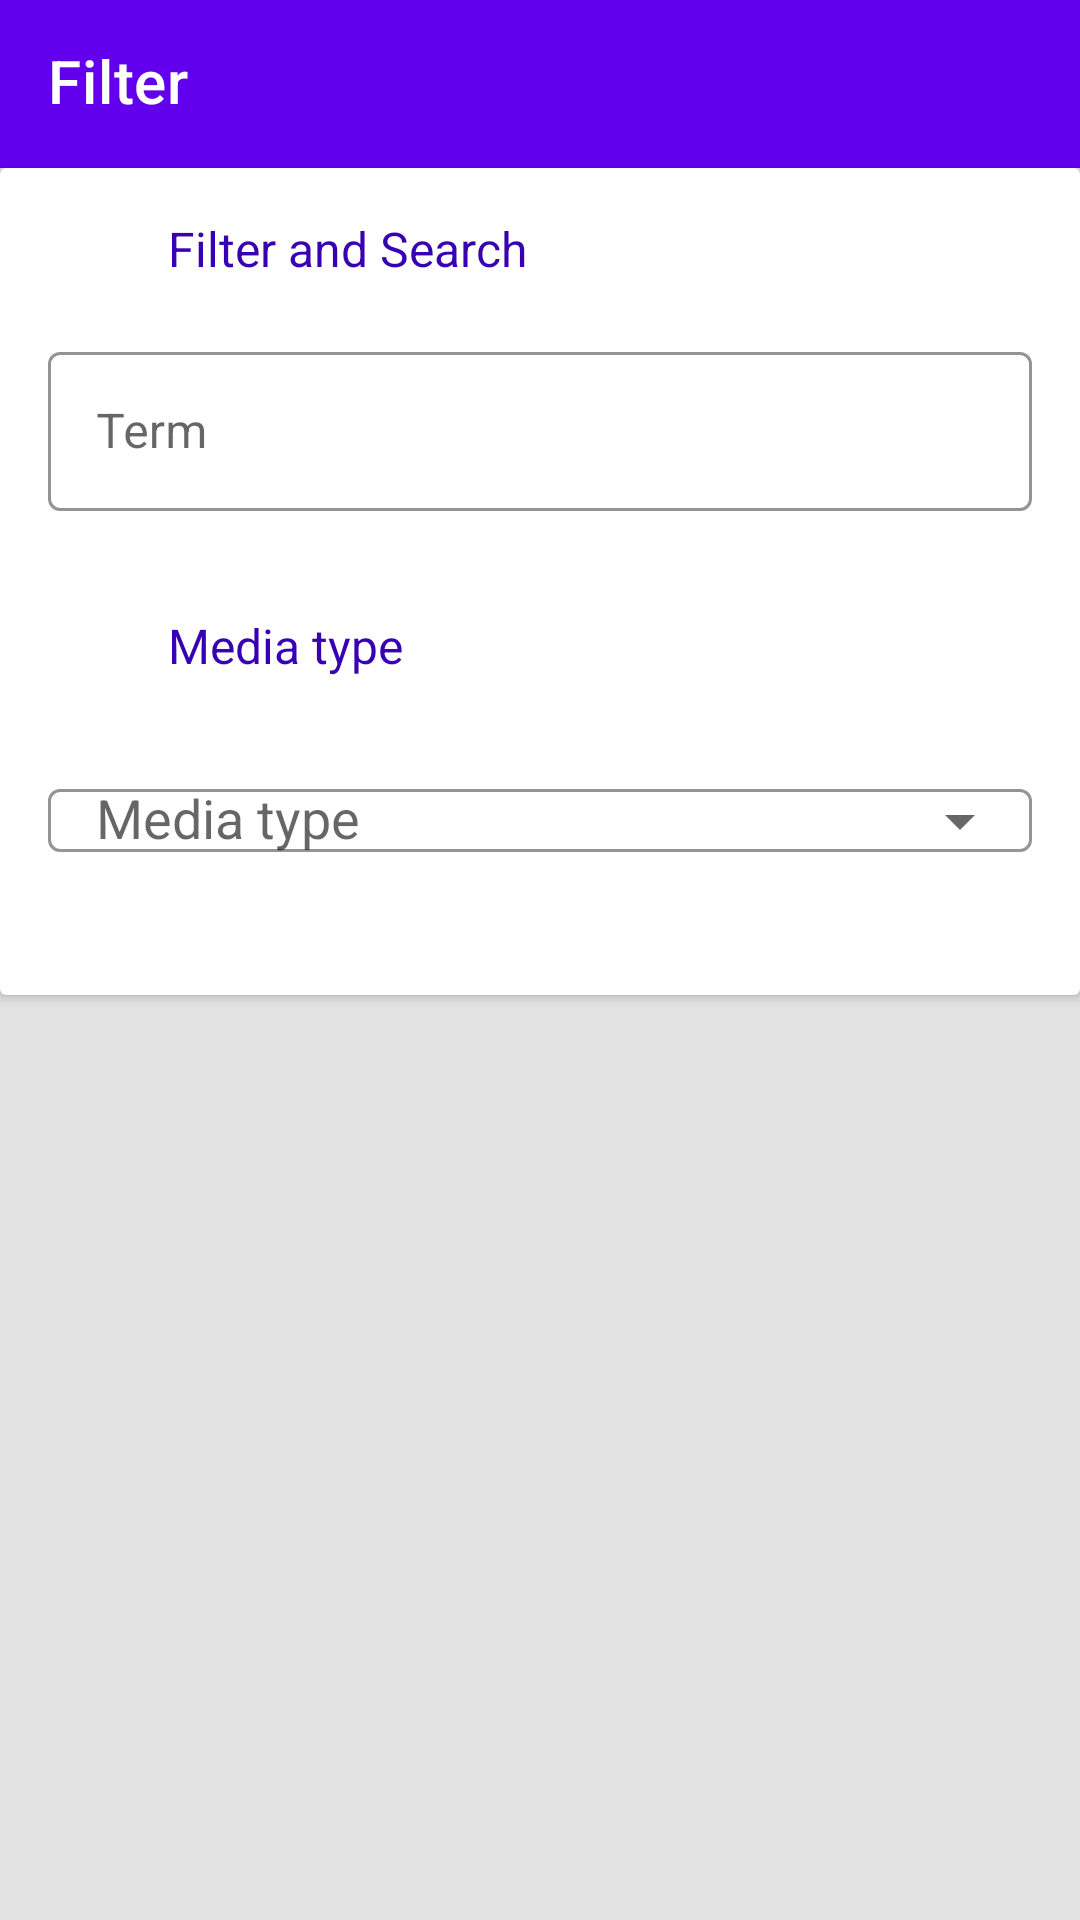

This screen was rendered from an Android layout file. Write that file and the resources it references.
<!-- AndroidManifest.xml: activity theme AppTheme.NoActionBar -->
<!-- res/layout/activity_filter.xml -->
<?xml version="1.0" encoding="utf-8"?>
<RelativeLayout xmlns:android="http://schemas.android.com/apk/res/android"
    xmlns:app="http://schemas.android.com/apk/res-auto"
    xmlns:tools="http://schemas.android.com/tools"
    android:layout_width="match_parent"
    android:layout_height="match_parent"
    tools:context=".ui.filter.FilterActivity">

    <com.google.android.material.appbar.AppBarLayout
        android:id="@+id/appBarFilter"
        android:layout_width="match_parent"
        android:layout_height="wrap_content"
        android:theme="@style/AppTheme.AppBarOverlay">

        <androidx.appcompat.widget.Toolbar
            android:id="@+id/toolbarFilter"
            android:layout_width="match_parent"
            android:layout_height="?attr/actionBarSize"
            app:popupTheme="@style/AppTheme.PopupOverlay"
            app:title="@string/filter" />

    </com.google.android.material.appbar.AppBarLayout>

    <androidx.cardview.widget.CardView
        android:layout_width="match_parent"
        android:layout_height="wrap_content"
        android:layout_below="@id/appBarFilter">

        <RelativeLayout
            android:layout_width="match_parent"
            android:layout_height="wrap_content">

            <RelativeLayout
                android:id="@+id/relFilterHeader"
                android:layout_width="match_parent"
                android:layout_height="wrap_content">

                <ImageView
                    android:id="@+id/imgFilterIcon"
                    android:layout_width="24dp"
                    android:layout_height="24dp"
                    android:layout_margin="@dimen/default_margin"
                    android:tint="@color/colorPrimary"
                    app:srcCompat="@drawable/ic_filter" />

                <TextView
                    android:id="@+id/tvwFilterAndSearchLabel"
                    style="@style/TextAppearance.AppCompat.Subhead"
                    android:layout_width="wrap_content"
                    android:layout_height="wrap_content"
                    android:layout_marginTop="18dp"
                    android:layout_marginEnd="@dimen/default_margin"
                    android:layout_marginBottom="@dimen/default_margin"
                    android:layout_toEndOf="@id/imgFilterIcon"
                    android:text="@string/filter_and_search"
                    android:textColor="@color/colorPrimaryDark" />

            </RelativeLayout>

            
            <com.google.android.material.textfield.TextInputLayout
                android:id="@+id/tilTerm"
                style="@style/MyTextInputLayout.OutlinedBox"
                android:layout_width="match_parent"
                android:layout_height="wrap_content"
                android:layout_below="@id/relFilterHeader"
                android:layout_marginStart="@dimen/default_margin"
                android:layout_marginEnd="@dimen/default_margin"
                android:hint="@string/term"
                app:endIconMode="clear_text">

                <com.google.android.material.textfield.TextInputEditText
                    android:id="@+id/txtTerm"
                    android:layout_width="match_parent"
                    android:layout_height="wrap_content"
                    android:inputType="textAutoComplete"
                    android:maxLines="1"
                    android:singleLine="true" />

            </com.google.android.material.textfield.TextInputLayout>

            <RelativeLayout
                android:id="@+id/relMediaTypeHeader"
                android:layout_width="match_parent"
                android:layout_height="wrap_content"
                android:layout_below="@id/tilTerm">

                <ImageView
                    android:id="@+id/imgMedia"
                    android:layout_width="24dp"
                    android:layout_height="24dp"
                    android:layout_margin="@dimen/default_margin"
                    android:tint="@color/colorPrimary"
                    app:srcCompat="@drawable/ic_media" />

                <TextView
                    android:id="@+id/tvwMedia"
                    style="@style/TextAppearance.AppCompat.Subhead"
                    android:layout_width="wrap_content"
                    android:layout_height="wrap_content"
                    android:layout_marginTop="18dp"
                    android:layout_marginEnd="@dimen/default_margin"
                    android:layout_marginBottom="@dimen/default_margin"
                    android:layout_toEndOf="@id/imgMedia"
                    android:text="@string/mediatype"
                    android:textColor="@color/colorPrimaryDark" />

            </RelativeLayout>

            <com.google.android.material.textfield.TextInputLayout
                android:id="@+id/tilMediaType"
                style="@style/MyTextInputLayout.OutlinedBox"
                android:layout_width="match_parent"
                android:layout_height="wrap_content"
                android:layout_marginBottom="@dimen/default_margin"
                android:layout_below="@id/relMediaTypeHeader"
                android:layout_marginStart="@dimen/default_margin"
                android:layout_marginEnd="@dimen/default_margin"
                android:hint="@string/mediatype"
                app:endIconMode="dropdown_menu">

                <AutoCompleteTextView
                    android:id="@+id/txtMediaType"
                    android:layout_width="match_parent"
                    android:layout_height="wrap_content"
                    android:inputType="textAutoComplete"
                    android:paddingStart="@dimen/default_margin"
                    android:paddingEnd="@dimen/default_margin"
                    android:maxLines="1"
                    android:singleLine="true" />

            </com.google.android.material.textfield.TextInputLayout>

        </RelativeLayout>

    </androidx.cardview.widget.CardView>

</RelativeLayout>
<!-- resources referenced by this layout -->
<resources>
  <color name="colorPrimary">#6200EE</color>
  <color name="colorPrimaryDark">#3700B3</color>
  <dimen name="default_margin">16dp</dimen>
  <string name="filter">Filter</string>
  <string name="filter_and_search">Filter and Search</string>
  <string name="mediatype">Media type</string>
  <string name="term">Term</string>
  <style name="AppTheme.AppBarOverlay" parent="ThemeOverlay.AppCompat.Dark.ActionBar" />
  <style name="AppTheme.PopupOverlay" parent="ThemeOverlay.AppCompat.Light" />
  <style name="MyTextInputLayout.OutlinedBox" parent="Widget.MaterialComponents.TextInputLayout.OutlinedBox">
          <item name="android:textSize">@dimen/normal_textsize</item>
          <item name="colorControlActivated">@color/colorPrimary</item>
          <item name="boxBackgroundColor">@color/white</item>
          <item name="boxStrokeColor">@color/colorPrimary</item>
          <item name="errorEnabled">true</item>
          <item name="hintTextColor">@color/colorPrimary</item>
      </style>
  <style name="AppTheme.NoActionBar">
          <item name="windowActionBar">false</item>
          <item name="windowNoTitle">true</item>
      </style>
  <dimen name="normal_textsize">14sp</dimen>
  <color name="white">#FFFFFF</color>
</resources>
